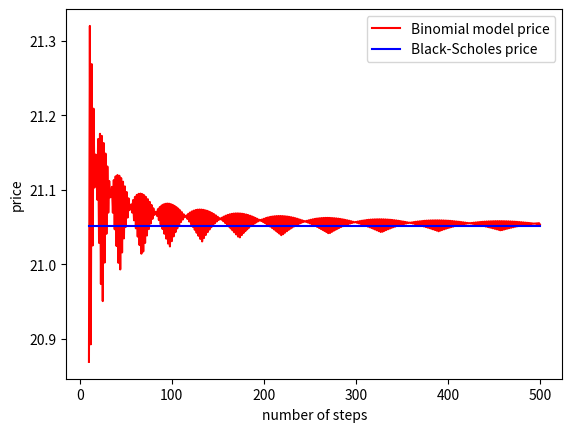

The matplotlib source for this figure:
# C-Exercise 06, SS 2024

import math
import numpy as np
import scipy.stats
import matplotlib.pyplot as plt

# part a)
# computes the price of american and european puts in the CRR model
def CRR_AmEuPut(S_0, r, sigma, T, M, K, EU):
    # compute values of u, d and q
    delta_t = T / M
    alpha = math.exp(r * delta_t)
    beta = 1 / 2 * (1 / alpha + alpha * math.exp(math.pow(sigma, 2) * delta_t))
    u = beta + math.sqrt(math.pow(beta, 2) - 1)
    d = 1 / u
    q = (math.exp(r * delta_t) - d) / (u - d)

    # allocate matrix S
    S = np.empty((M + 1, M + 1))

    # fill matrix S with stock prices
    for i in range(1, M + 2, 1):
        for j in range(1, i + 1, 1):
            S[j - 1, i - 1] = S_0 * math.pow(u, j - 1) * math.pow(d, i - j)

    # V will contain the put prices
    V = np.empty((M + 1, M + 1))
    # compute the prices of the put at time T
    V[:, M] = np.maximum(K - S[:, M], 0)

    # define recursion function for european and american options
    if (EU == 1):
        def g(k):
            # martingale property in the european case
            return math.exp(-r * delta_t) * (q * V[1:k + 1, k] + (1 - q) * V[0:k, k])
    else:
        def g(k):
            # snell envelope in the american case
            return np.maximum(K - S[0:k, k - 1], math.exp(-r * delta_t) * (q * V[1:k + 1, k] + (1 - q) * V[0:k, k]))

    # compute put prices at t_i
    for k in range(M, 0, -1):
        V[0:k, k - 1] = g(k)

    # return the price of the put at time t_0 = 0
    return V[0, 0]

# part b)
# computes the price of a put in the Black-Scholes model
def BlackScholes_EuPut(t, S_t, r, sigma, T, K):
    d_1 = (math.log(S_t / K) + (r + 1 / 2 * math.pow(sigma, 2)) * (T - t)) / (sigma * math.sqrt(T - t))
    d_2 = d_1 - sigma * math.sqrt(T - t)
    phi = scipy.stats.norm.cdf(-d_1)
    C = K * math.exp(-r * (T - t)) * scipy.stats.norm.cdf(-d_2) -S_t * phi
    return C

# part c)
# test parameters
S_0 = 100
r = 0.05
sigma = 0.3
T = 1
M = range(10, 501, 1)
K = 120

EuPutprices = np.zeros(501)
for i in M:
    EuPutprices[i] = CRR_AmEuPut(S_0, r, sigma, T, i, K, EU = 1)
BSprice = BlackScholes_EuPut(0, S_0, r, sigma, T, K)

plt.plot(np.arange(10,501),EuPutprices[10:], 'r', label = 'Binomial model price')
plt.plot(np.arange(10,501), BSprice * np.ones(491),'b', label = 'Black-Scholes price')
plt.xlabel('number of steps')
plt.ylabel('price')
plt.legend()
plt.show()

V_0 = CRR_AmEuPut(S_0, r, sigma, T, 500, K, EU = 0)
print('The price of the American put option for the test parameters is given by: ' + str(V_0))


